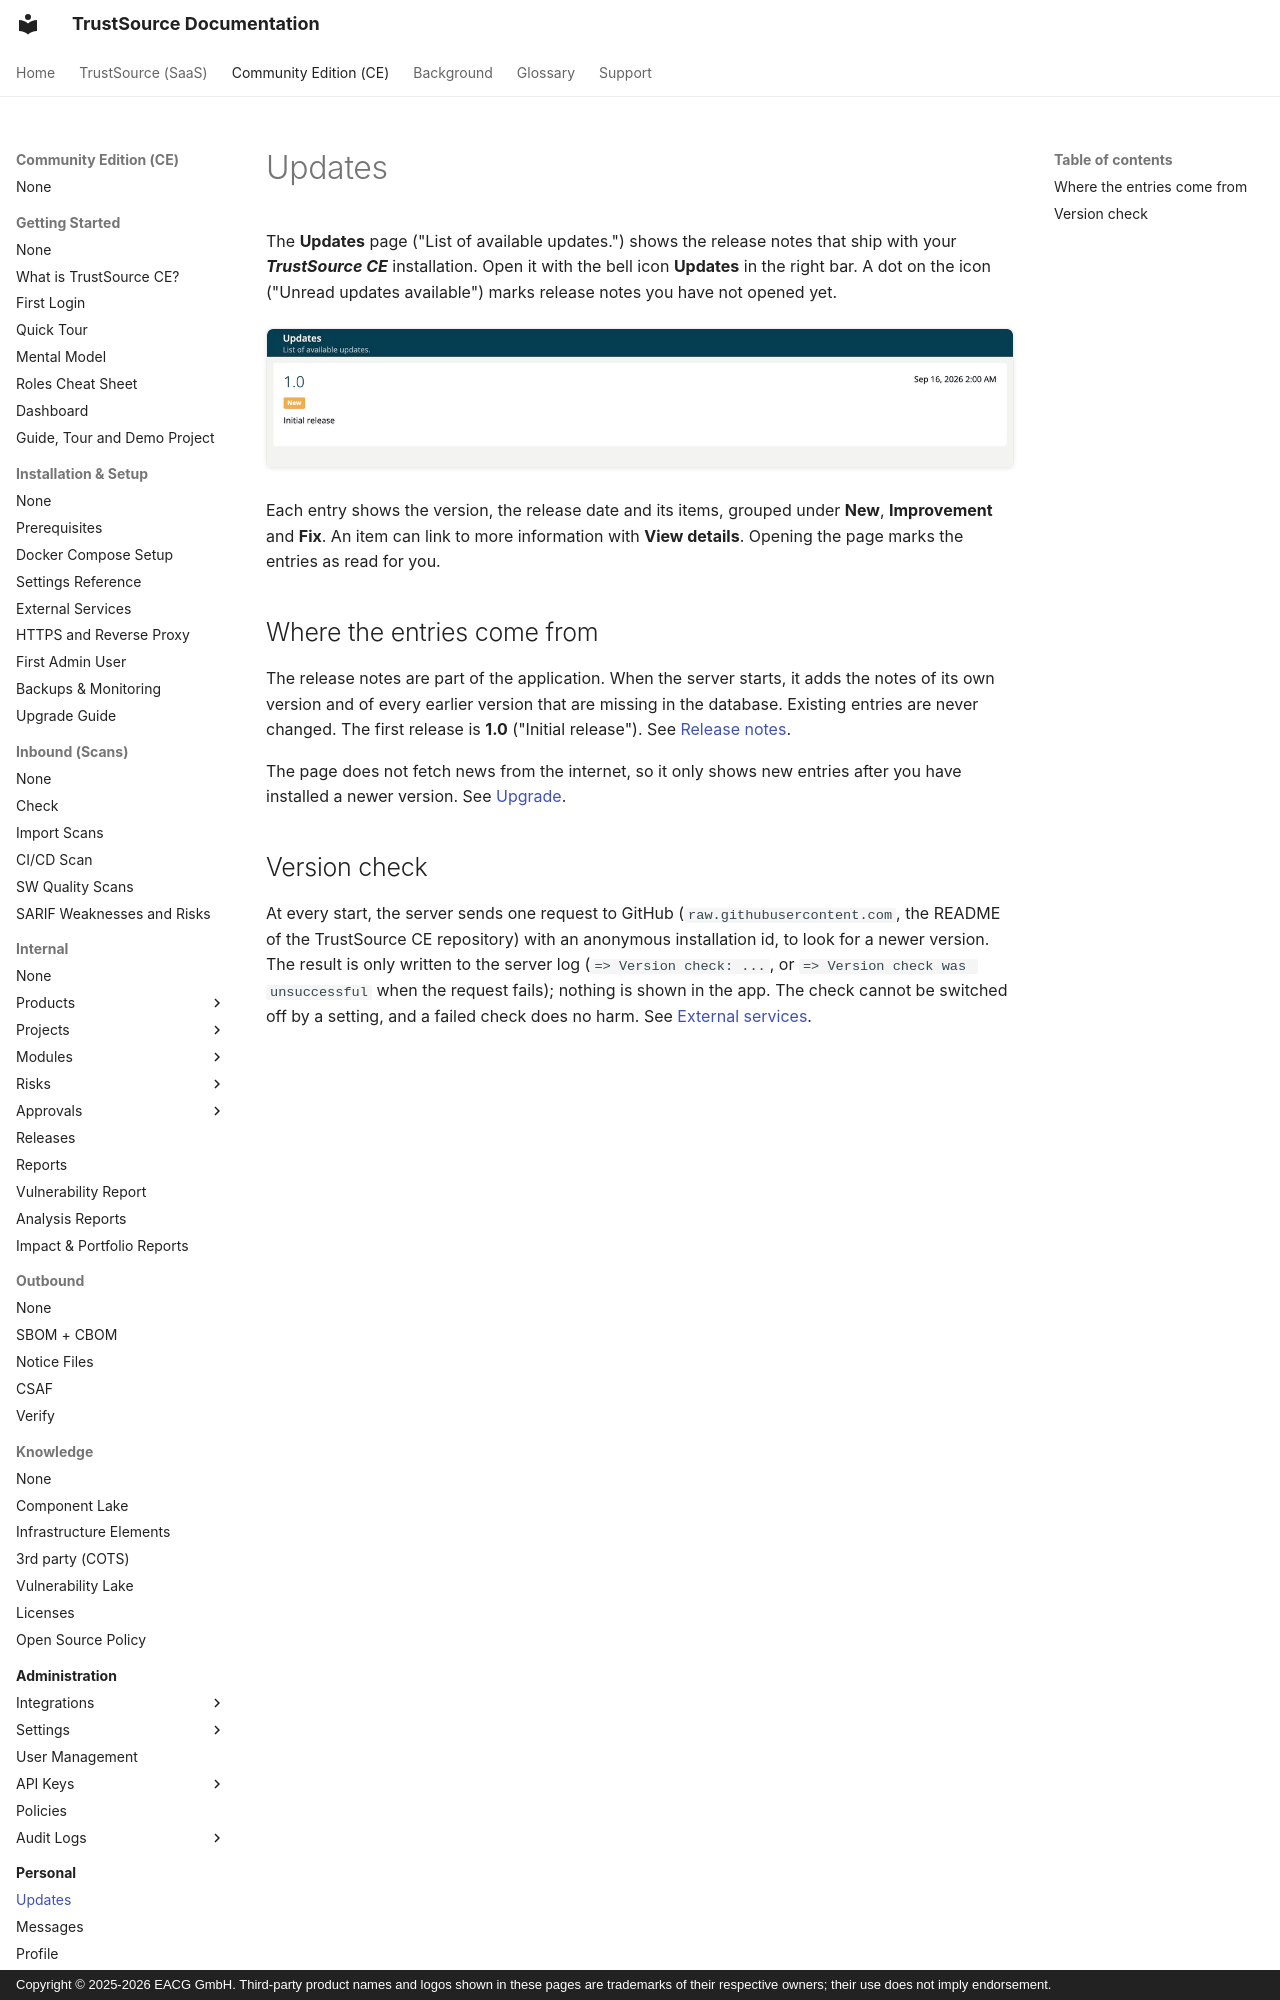

repository: TrustSource/ts-docs · page: ce/08-personal/01-updates/index.html · generator: mkdocs · copyright: Copyright © 2025-2026 EACG GmbH. Third-party product names and logos shown in these pages are trademarks of their respective owners; their use does not imply endorsement.

# Updates

The **Updates** page ("List of available updates.") shows the release notes that ship with your ***TrustSource CE*** installation. Open it with the bell icon **Updates** in the right bar. A dot on the icon ("Unread updates available") marks release notes you have not opened yet.

![The Updates page with the release note 1.0, labelled New, Initial release.](../../assets/images/ce/08-personal/01-updates-1.webp)

Each entry shows the version, the release date and its items, grouped under **New**, **Improvement** and **Fix**. An item can link to more information with **View details**. Opening the page marks the entries as read for you.
